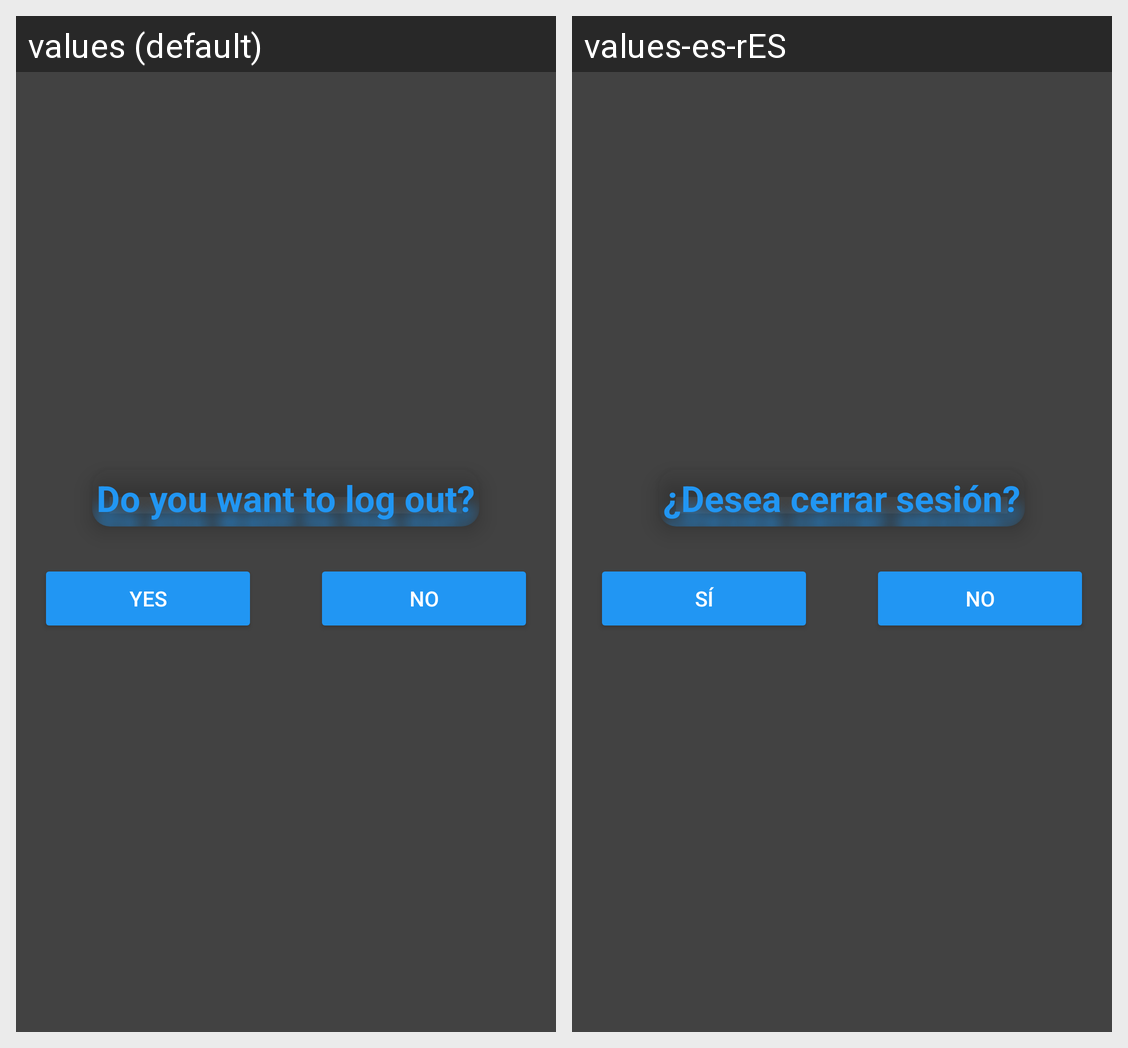

Here is an Android app screen in its default locale and in the app's own translations. Write out the translated-string differences for the strings that appear on this screen.
Android screen res/layout/fragment_cerrar_sesion.xml rendered under 2 locales, left to right: values (default), values-es-rES. Device: Nexus 5 (rendered at 1080×1920; each locale shown at half size, 540×960, under a caption strip naming it); theme Theme.RetroPlay.
Strings drawn on this screen, with the default value and each locale's value (text and hints the layout hard-codes, and strings that could not be matched under every locale, appear in the picture but are not listed):

cerrarSesion
  values: Do you want to log out?
  values-es-rES: ¿Desea cerrar sesión?

si
  values: Yes
  values-es-rES: Sí

no
  values: No
  values-es-rES: No
